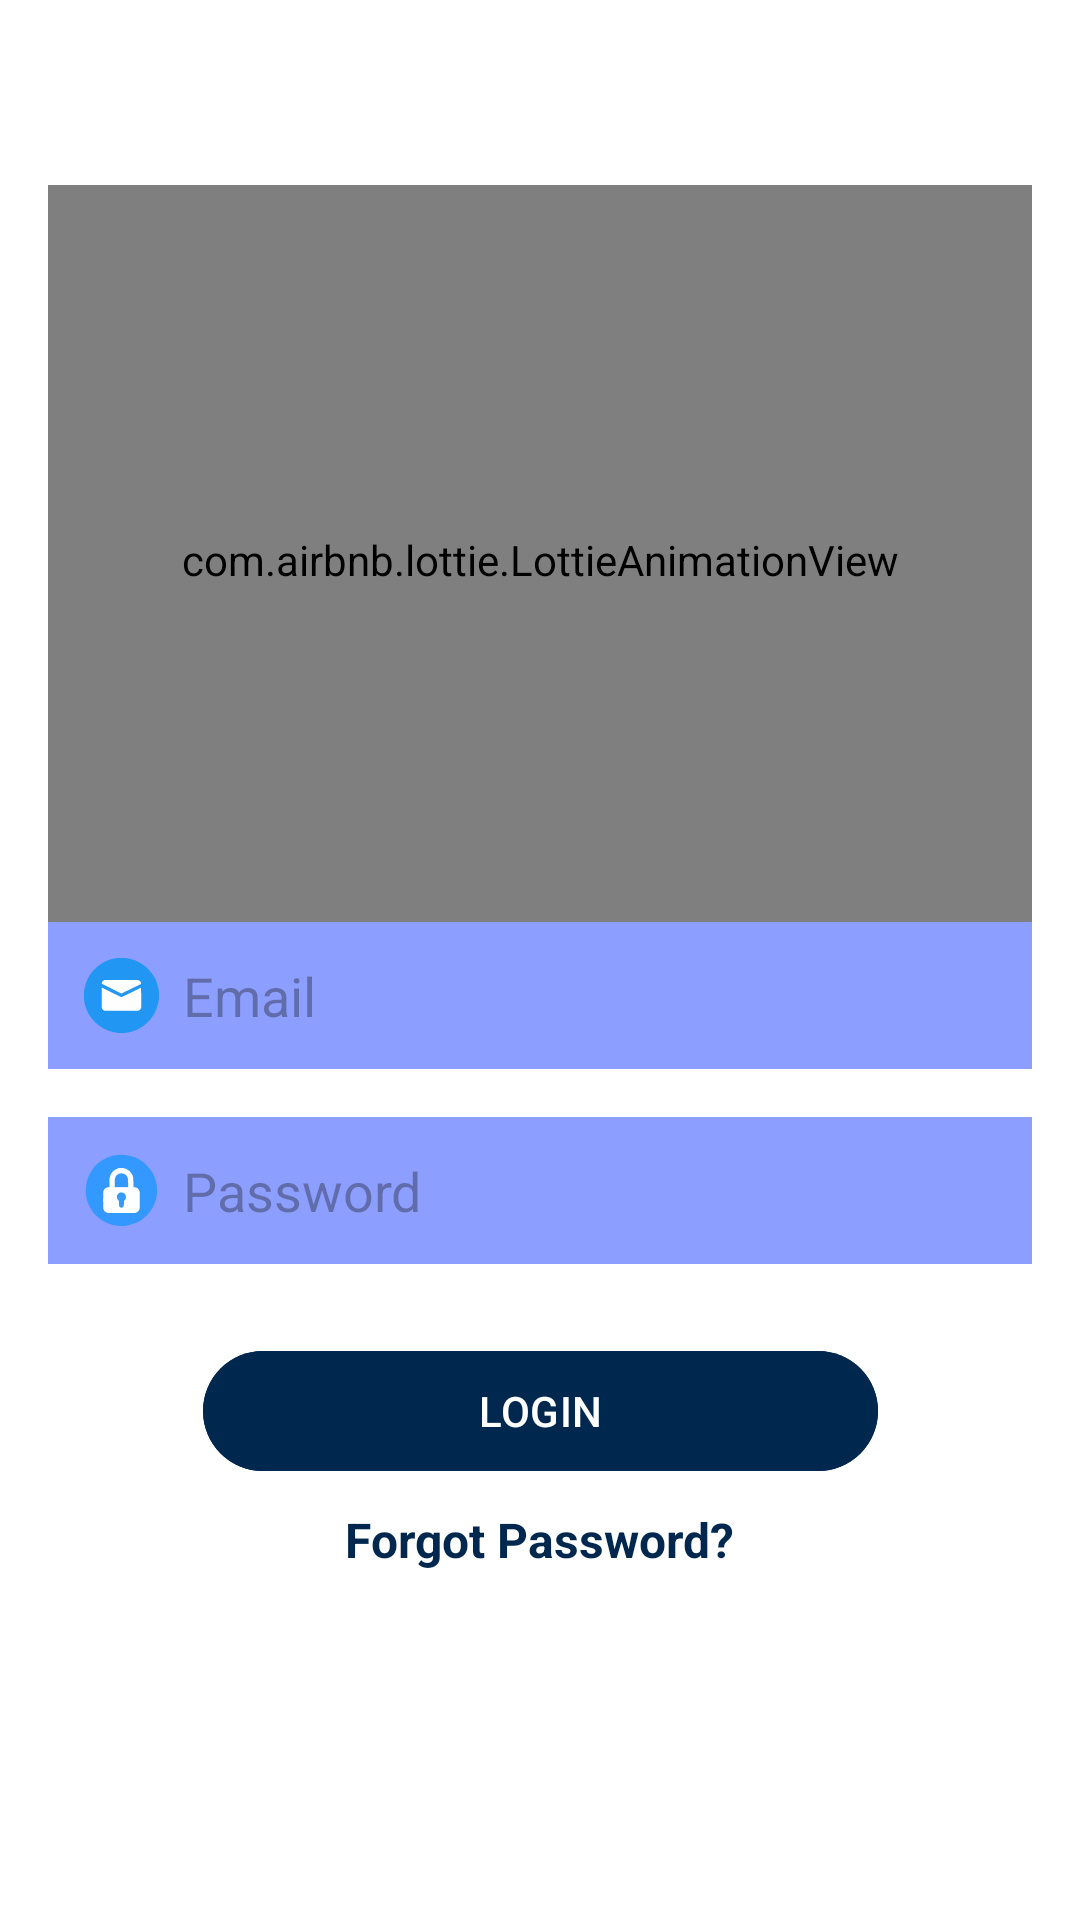

Here is an Android app screen rendered from its layout file. Give the layout XML and the strings, colors and styles it references.
<!-- AndroidManifest.xml: application theme Theme.Artify -->
<!-- res/layout/fragment_login.xml -->
<?xml version="1.0" encoding="utf-8"?>
<androidx.constraintlayout.widget.ConstraintLayout xmlns:android="http://schemas.android.com/apk/res/android"
    xmlns:app="http://schemas.android.com/apk/res-auto"
    xmlns:tools="http://schemas.android.com/tools"
    android:id="@+id/main"
    android:layout_width="match_parent"
    android:layout_height="match_parent"
    android:background="@color/white"
    android:padding="@dimen/layout_padding16"
    tools:context=".view.fragment.LoginFragment">

    <com.airbnb.lottie.LottieAnimationView
        android:id="@+id/animationView"
        android:layout_width="match_parent"
        android:layout_height="@dimen/spacing_250"
        android:layout_marginTop="@dimen/spacing_50"
        app:layout_constraintBottom_toTopOf="@+id/logEmail"
        app:layout_constraintEnd_toEndOf="parent"
        app:layout_constraintStart_toStartOf="parent"
        app:layout_constraintTop_toTopOf="parent"
        app:lottie_autoPlay="true"
        app:lottie_loop="true"
        app:lottie_rawRes="@raw/login_anim" />

    <EditText
        android:id="@+id/logEmail"
        android:layout_width="0dp"
        android:layout_height="wrap_content"
        android:layout_marginBottom="@dimen/spacing_16"
        android:background="@color/light_blue"
        android:drawableStart="@drawable/mail"
        android:drawablePadding="@dimen/layout_padding8"
        android:hint="Email"
        android:inputType="textEmailAddress"
        android:padding="@dimen/layout_padding12"
        android:textColor="@color/white"
        app:layout_constraintBottom_toTopOf="@+id/logPassword"
        app:layout_constraintEnd_toEndOf="parent"
        app:layout_constraintStart_toStartOf="parent" />

    <EditText
        android:id="@+id/logPassword"
        android:layout_width="0dp"
        android:layout_height="wrap_content"
        android:layout_marginBottom="@dimen/spacing_25"
        android:background="@color/light_blue"
        android:drawableStart="@drawable/lock"
        android:drawablePadding="@dimen/layout_padding8"
        android:hint="Password"
        android:inputType="textPassword"
        android:padding="@dimen/layout_padding12"
        android:textColor="@color/white"
        app:layout_constraintBottom_toTopOf="@+id/btnLogin"
        app:layout_constraintEnd_toEndOf="parent"
        app:layout_constraintStart_toStartOf="parent" />

    <Button
        android:id="@+id/btnLogin"
        android:layout_width="@dimen/buton_size_225"
        android:layout_height="wrap_content"
        android:layout_marginBottom="@dimen/layout_padding8"
        android:backgroundTint="@color/dark_blue"
        android:text="@string/login_name"
        android:textColor="@android:color/white"
        app:layout_constraintBottom_toTopOf="@+id/forgotPassword"
        app:layout_constraintEnd_toEndOf="parent"
        app:layout_constraintStart_toStartOf="parent" />

    <TextView
        android:id="@+id/forgotPassword"
        android:layout_width="wrap_content"
        android:layout_height="wrap_content"
        android:layout_marginBottom="@dimen/spacing_100"
        android:clickable="true"
        android:focusable="true"
        android:text="Forgot Password?"
        android:textColor="@color/dark_blue"
        android:textSize="@dimen/text_size_16"
        android:textStyle="bold"
        app:layout_constraintBottom_toBottomOf="parent"
        app:layout_constraintEnd_toEndOf="parent"
        app:layout_constraintStart_toStartOf="parent" />

</androidx.constraintlayout.widget.ConstraintLayout>
<!-- resources referenced by this layout -->
<resources>
  <color name="dark_blue">#00274D</color>
  <color name="light_blue">#8C9EFF</color>
  <color name="white">#FFFFFFFF</color>
  <dimen name="buton_size_225">225dp</dimen>
  <dimen name="layout_padding12">12dp</dimen>
  <dimen name="layout_padding16">16dp</dimen>
  <dimen name="layout_padding8">8dp</dimen>
  <dimen name="spacing_100">100dp</dimen>
  <dimen name="spacing_16">16dp</dimen>
  <dimen name="spacing_25">25dp</dimen>
  <dimen name="spacing_250">250dp</dimen>
  <dimen name="spacing_50">50dp</dimen>
  <dimen name="text_size_16">16sp</dimen>
  <!-- drawable lock: vector/xml drawable (drawable, 2091 chars, omitted) -->
  <!-- drawable mail (drawable) -->
  <vector xmlns:android="http://schemas.android.com/apk/res/android"
      android:width="25dp"
      android:height="25dp"
      android:viewportWidth="512"
      android:viewportHeight="512">
    <path
        android:pathData="M232.5,-0.5C247.83,-0.5 263.17,-0.5 278.5,-0.5C368.14,10.39 435.64,54.72 481,132.5C497.7,163.97 507.86,197.3 511.5,232.5C511.5,247.83 511.5,263.17 511.5,278.5C500.61,368.14 456.28,435.64 378.5,481C347.03,497.7 313.7,507.86 278.5,511.5C263.17,511.5 247.83,511.5 232.5,511.5C142.86,500.61 75.36,456.28 30,378.5C13.31,347.03 3.14,313.7 -0.5,278.5C-0.5,263.17 -0.5,247.83 -0.5,232.5C10.39,142.86 54.72,75.36 132.5,30C163.97,13.31 197.3,3.14 232.5,-0.5Z"
        android:strokeAlpha="0.998"
        android:fillColor="#2196f3"
        android:fillAlpha="0.998"/>
    <path
        android:pathData="M141.5,150.5C217.17,150.33 292.83,150.5 368.5,151C382.91,154.22 389.91,163.05 389.5,177.5C344.86,199.15 300.19,220.82 255.5,242.5C210.71,220.61 166.05,198.44 121.5,176C120.88,167.9 123.88,161.23 130.5,156C133.99,153.59 137.66,151.76 141.5,150.5Z"
        android:fillColor="#fdfefe"/>
    <path
        android:pathData="M120.5,201.5C165.36,223.76 210.36,245.76 255.5,267.5C300.41,246.38 345.07,224.71 389.5,202.5C390.67,247.5 390.83,292.5 390,337.5C387.96,349.87 380.8,357.37 368.5,360C292.83,360.67 217.17,360.67 141.5,360C130.22,357.05 123.39,349.89 121,338.5C120.5,292.83 120.33,247.17 120.5,201.5Z"
        android:fillColor="#fefefe"/>
  </vector>
  <string name="login_name">LOGIN</string>
  <style name="Theme.Artify" parent="Base.Theme.Artify" />
  <style name="Base.Theme.Artify" parent="Theme.Material3.DayNight.NoActionBar">
          
          <item name="colorPrimary">@color/darkk_blue</item>
      </style>
  <color name="darkk_blue">#003366</color>
</resources>
